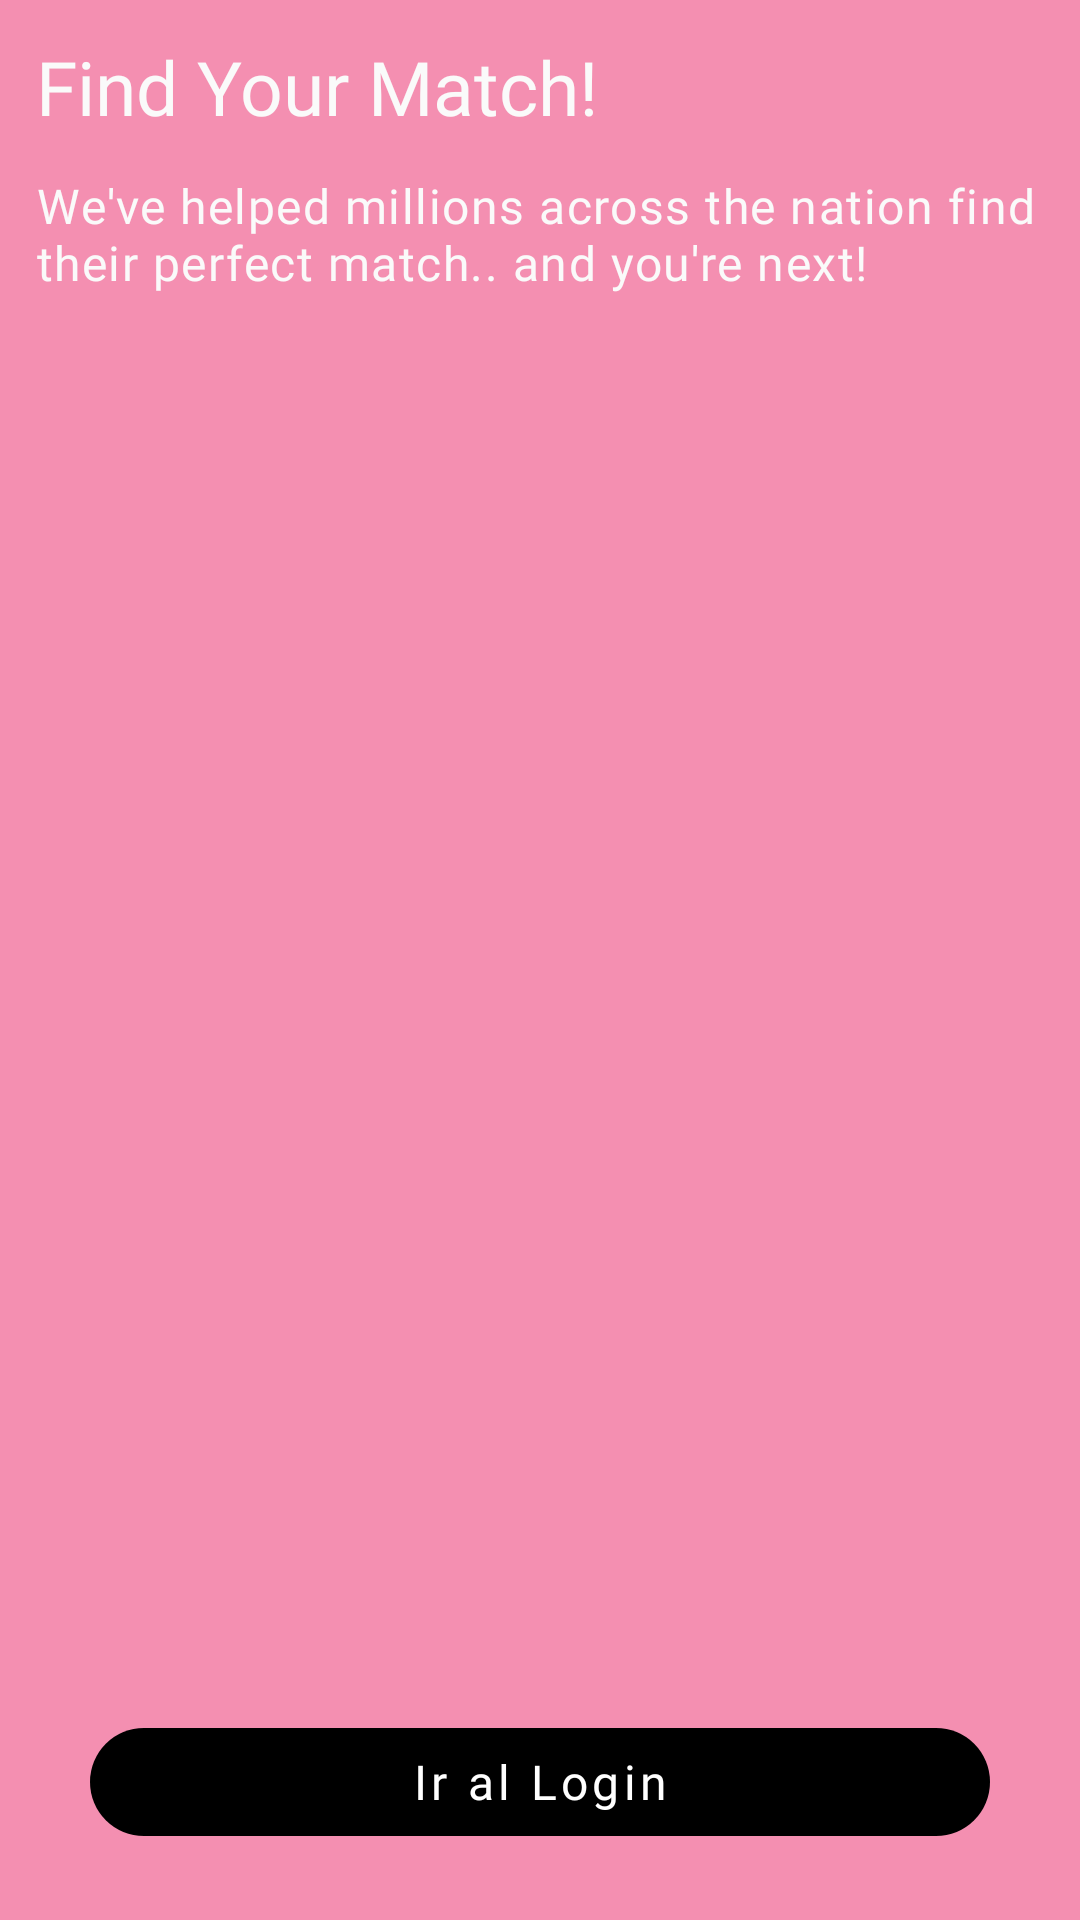

The Android layout XML behind this screen, and the referenced resources:
<!-- AndroidManifest.xml: application theme Theme.TravellingKotlinMVVM.NoActionBar -->
<!-- res/layout/fragment_onboarding_step_two.xml -->
<?xml version="1.0" encoding="utf-8"?>
<layout xmlns:android="http://schemas.android.com/apk/res/android">

    <data>

        <variable
            name="listener"
            type="com.tokioschool.travellingkotlinmvvm.presentation.features.onboarding.fragments.EventClickListenersOnboarding" />
    </data>

    <androidx.constraintlayout.widget.ConstraintLayout xmlns:app="http://schemas.android.com/apk/res-auto"
        android:layout_width="match_parent"
        android:layout_height="match_parent"
        android:background="@color/onboarding2BackgroundColor">

        <com.google.android.material.textview.MaterialTextView
            android:id="@+id/onboarding_two_title"
            android:layout_width="match_parent"
            android:layout_height="wrap_content"
            android:layout_margin="@dimen/onboarding_items_margin"
            android:text="@string/onboarding_two_title"
            android:textAppearance="?travellingH5"
            app:layout_constraintEnd_toEndOf="parent"
            app:layout_constraintStart_toStartOf="parent"
            app:layout_constraintTop_toTopOf="parent" />

        <com.google.android.material.textview.MaterialTextView
            android:id="@+id/onboarding_one_text"
            android:layout_width="match_parent"
            android:layout_height="wrap_content"
            android:layout_margin="@dimen/onboarding_items_margin"
            android:text="@string/onboarding_two_text"
            android:textAppearance="?travellingBody16"
            app:layout_constraintEnd_toEndOf="parent"
            app:layout_constraintStart_toStartOf="parent"
            app:layout_constraintTop_toBottomOf="@+id/onboarding_two_title" />

        <androidx.appcompat.widget.AppCompatImageView
            android:id="@+id/onboarding_two_img"
            android:layout_width="match_parent"
            android:layout_height="0dp"
            app:layout_constraintEnd_toEndOf="parent"
            app:layout_constraintHeight_percent="0.6"
            app:layout_constraintStart_toStartOf="parent"
            app:layout_constraintTop_toBottomOf="@+id/onboarding_one_text"
            app:srcCompat="@drawable/photo_onboarding_two" />

        <com.google.android.material.button.MaterialButton
            android:id="@+id/onboarding_two_login_btn"
            style="?travellingButton_filled_round"
            android:layout_marginHorizontal="@dimen/filled_button_horizontal_margin"
            android:layout_marginVertical="@dimen/filled_button_vertical_margin"
            android:onClick="@{(view)-> listener.navigateLogin()}"
            android:text="@string/onboarding_text_btn"
            app:layout_constraintBottom_toBottomOf="parent"
            app:layout_constraintEnd_toEndOf="parent"
            app:layout_constraintStart_toStartOf="parent" />

    </androidx.constraintlayout.widget.ConstraintLayout>
</layout>
<!-- resources referenced by this layout -->
<resources>
  <color name="onboarding2BackgroundColor">#F48FB1</color>
  <dimen name="filled_button_horizontal_margin">30dp</dimen>
  <dimen name="filled_button_vertical_margin">24dp</dimen>
  <dimen name="onboarding_items_margin">12dp</dimen>
  <string name="onboarding_text_btn">Ir al Login</string>
  <string name="onboarding_two_text">We\'ve helped millions across the nation find their perfect match.. and you\'re next!</string>
  <string name="onboarding_two_title">Find Your Match!</string>
  <style name="Theme.TravellingKotlinMVVM.NoActionBar">
          <item name="windowActionBar">false</item>
          <item name="windowNoTitle">true</item>
      </style>
</resources>
